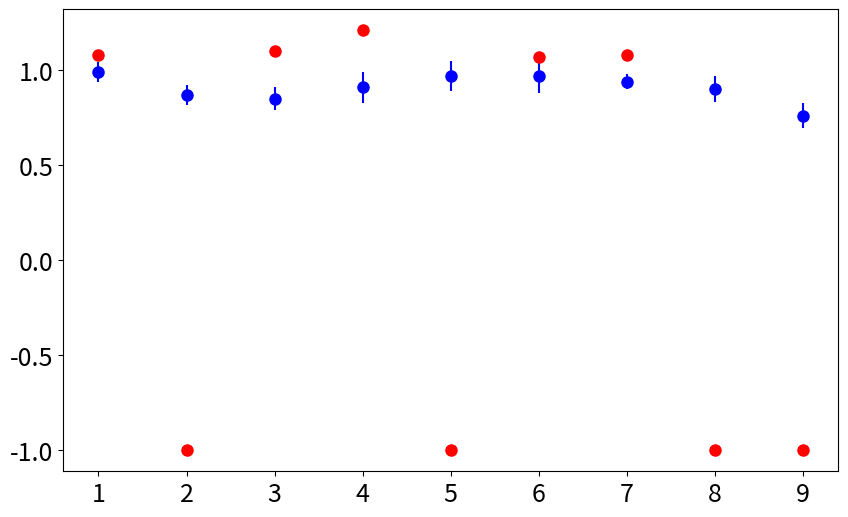

Here is the Python script that generated this plot: (Note: this script raises an exception after producing the figure.)
import matplotlib.pyplot as plt
import numpy as np

plt.rcParams.update({'font.size': 18})

epoch_v = ['C1','C2','D2','E1','E2','F','G1','G2','G2a']
x_v = [1,2,3,4,5,6,7,8,9]
offbeam_rate_v = [.99,.87,.85,.91,.97,.97,.94,.90,.76]
offbeam_rate_e = [.054,.053,.060,.081,.078,.089,.041,.068,.065]
onbeam_rate_v = [1.08,-1,1.10,1.21,-1,1.07,1.08,-1,-1]
onbeam_rate_e = [0.027,-1,0.024,0.052,-1,0.055,0.026,-1,-1]
onoff_rate_v = [0.861,-1,0.910,0.694,-1,0.847,0.858,-1,-1]
onoff_rate_e = [.0519,-1,.0676,.0686,-1,.0885,.0431,-1,-1]

fig, ax = plt.subplots(figsize=(10,6))
plt.errorbar(x_v,offbeam_rate_v,yerr=offbeam_rate_e,fmt='o',markersize=8,\
             color='b',label=r'off-beam $\pi^0$/1e5 triggers')
plt.errorbar(x_v,onbeam_rate_v,yerr=onbeam_rate_e,fmt='o',markersize=8,\
             color='r',label=r'on-beam $\pi^0$/1E17 POT')
plt.errorbar(x_v,onoff_rate_v,yerr=onoff_rate_e,fmt='o',markersize=8,\
             color='k',label=r'(on-off) beam $\pi^0$/1E17 POT')
plt.ylim([0.5,1.7])
plt.legend(loc=1,fontsize=16)
ax.set_xticks([1,2,3,4,5,6,7,8,9])
ax.set_xticklabels(epoch_v)
plt.grid()
plt.show()

